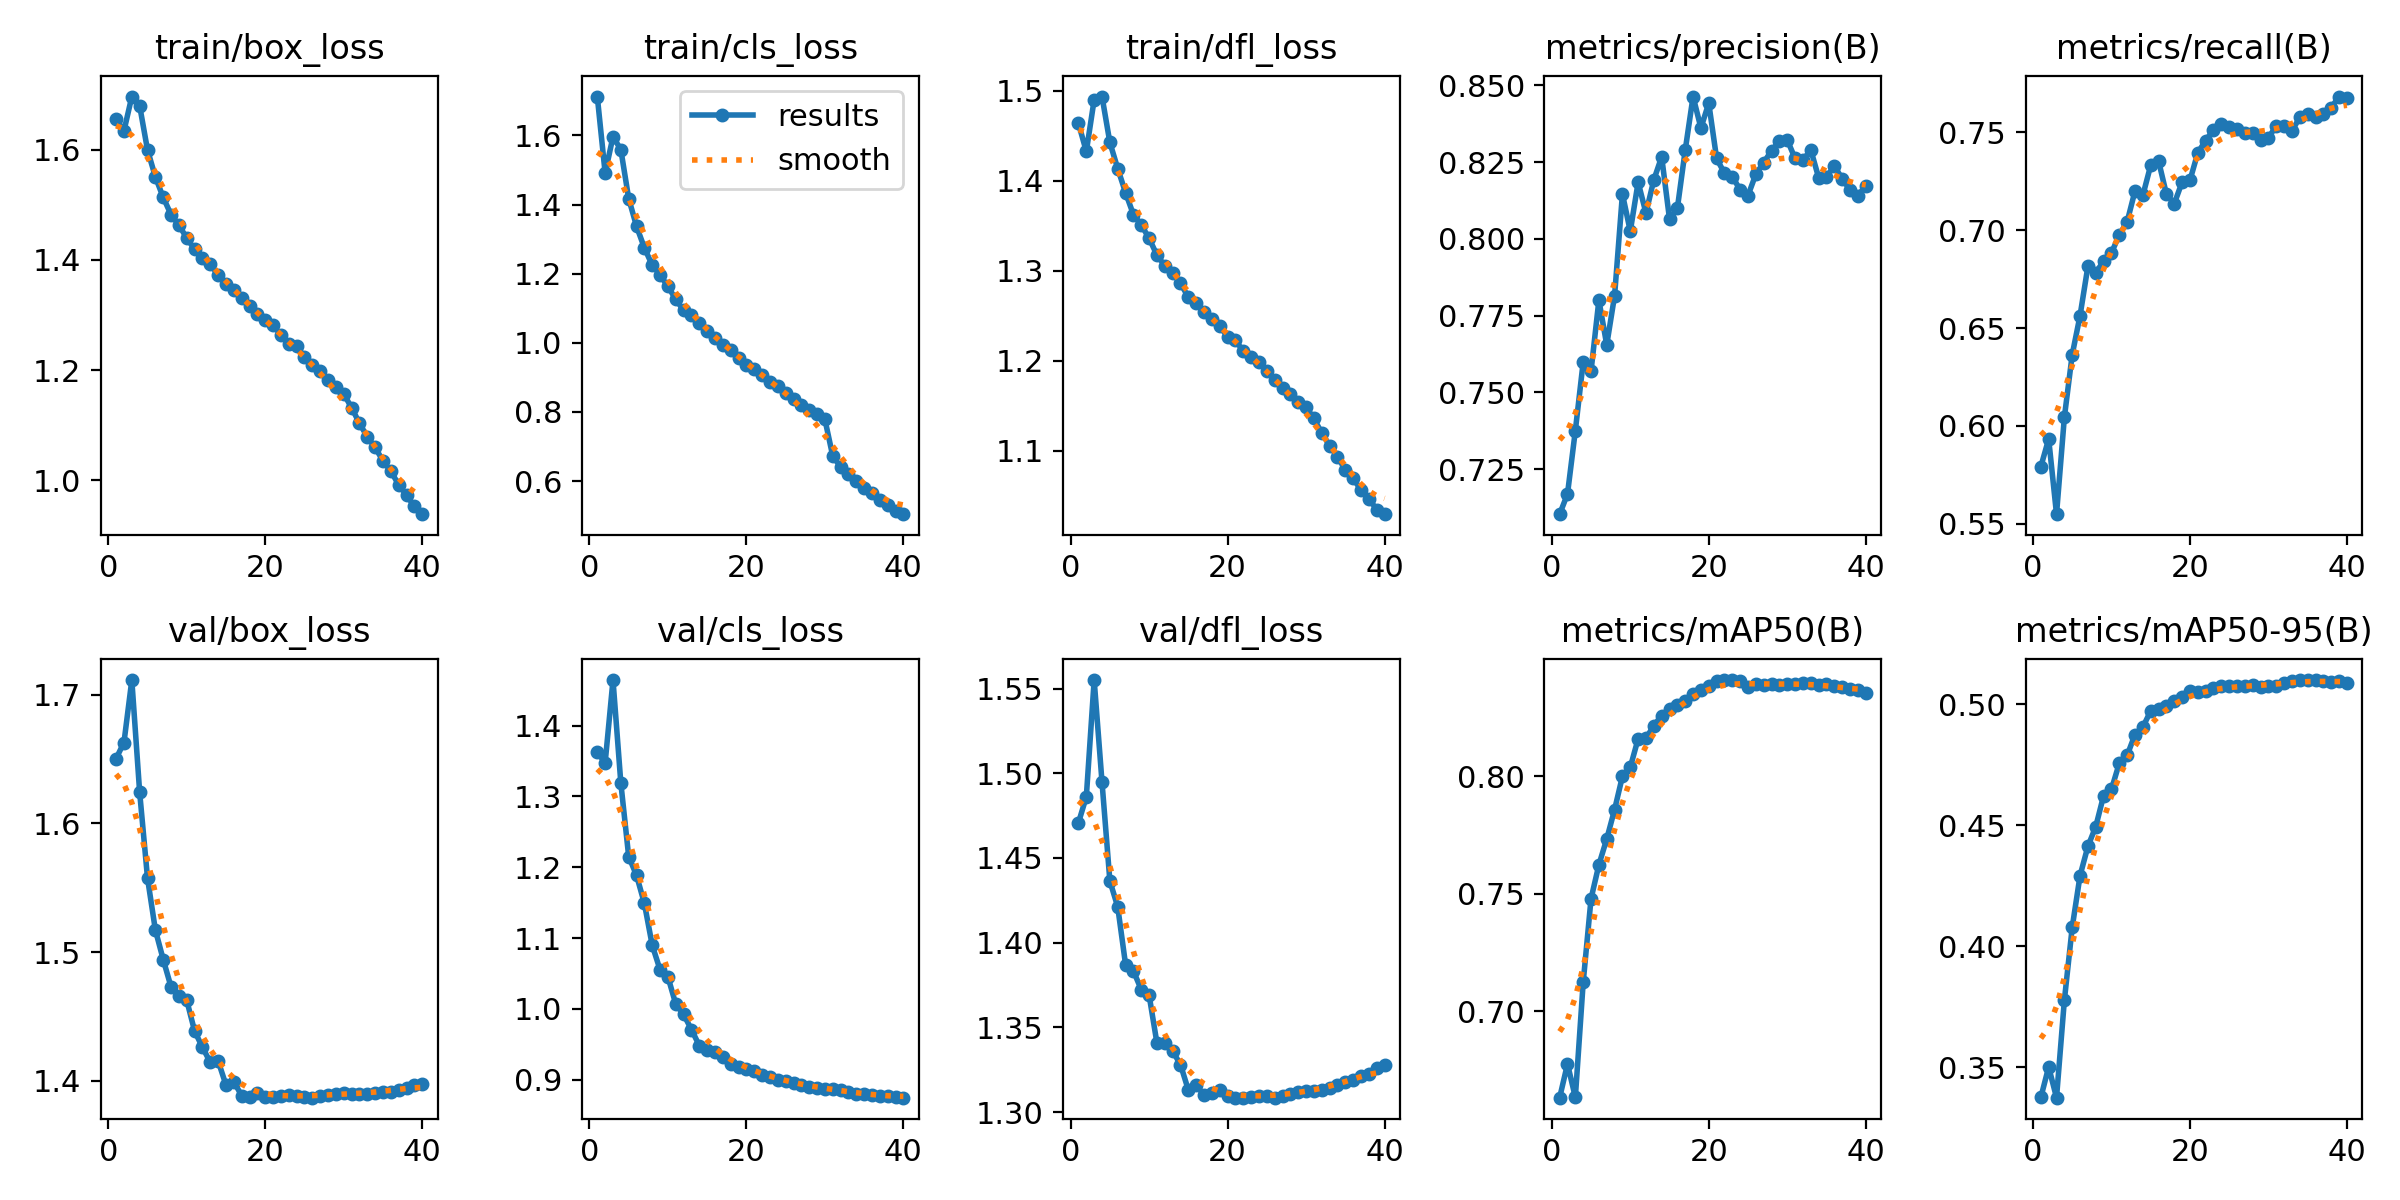

The file beside this chart, header and first rows:
epoch, time, train/box_loss, train/cls_loss, train/dfl_loss, metrics/precision(B), metrics/recall(B), metrics/mAP50(B), metrics/mAP50-95(B), val/box_loss, val/cls_loss, val/dfl_loss, lr/pg0, lr/pg1, lr/pg2, lr/pg3, lr/pg4, lr/pg5, lr/pg6, lr/pg7
1, 672.8, 1.655, 1.712, 1.464, 0.7103, 0.5792, 0.6633, 0.3375, 1.65, 1.362, 1.471, 0.009996, 0.003332, 0.009996, 0.003332, 0.009996, 0.003332, 0.009996, 0.003332
2, 1260, 1.634, 1.491, 1.432, 0.7169, 0.5934, 0.6777, 0.3501, 1.663, 1.347, 1.486, 0.0195, 0.0065, 0.0195, 0.0065, 0.0195, 0.0065, 0.0195, 0.0065
3, 1820, 1.696, 1.596, 1.49, 0.7376, 0.555, 0.6635, 0.3374, 1.711, 1.464, 1.555, 0.02851, 0.009504, 0.02851, 0.009504, 0.02851, 0.009504, 0.02851, 0.009504
4, 2369, 1.679, 1.559, 1.493, 0.7599, 0.6044, 0.7124, 0.3777, 1.624, 1.319, 1.495, 0.02777, 0.009258, 0.02777, 0.009258, 0.02777, 0.009258, 0.02777, 0.009258
5, 2919, 1.599, 1.417, 1.442, 0.7569, 0.6364, 0.7479, 0.4078, 1.557, 1.215, 1.436, 0.02703, 0.00901, 0.02703, 0.00901, 0.02703, 0.00901, 0.02703, 0.00901
6, 3469, 1.55, 1.337, 1.413, 0.7801, 0.6564, 0.7623, 0.4292, 1.517, 1.189, 1.421, 0.02629, 0.008762, 0.02629, 0.008762, 0.02629, 0.008762, 0.02629, 0.008762
7, 4020, 1.513, 1.275, 1.387, 0.7655, 0.6815, 0.7733, 0.4413, 1.494, 1.149, 1.387, 0.02555, 0.008515, 0.02555, 0.008515, 0.02555, 0.008515, 0.02555, 0.008515
8, 4570, 1.482, 1.225, 1.362, 0.7815, 0.6783, 0.7858, 0.4495, 1.473, 1.09, 1.383, 0.0248, 0.008268, 0.0248, 0.008268, 0.0248, 0.008268, 0.0248, 0.008268
9, 5120, 1.463, 1.197, 1.351, 0.8146, 0.6841, 0.8, 0.4623, 1.466, 1.055, 1.372, 0.02406, 0.00802, 0.02406, 0.00802, 0.02406, 0.00802, 0.02406, 0.00802
10, 5671, 1.44, 1.163, 1.336, 0.8025, 0.6884, 0.8038, 0.4649, 1.462, 1.045, 1.369, 0.02332, 0.007772, 0.02332, 0.007772, 0.02332, 0.007772, 0.02332, 0.007772
11, 6221, 1.419, 1.126, 1.317, 0.8184, 0.6976, 0.8159, 0.4757, 1.439, 1.007, 1.341, 0.02258, 0.007525, 0.02258, 0.007525, 0.02258, 0.007525, 0.02258, 0.007525
12, 6771, 1.404, 1.094, 1.306, 0.8084, 0.7043, 0.8161, 0.4789, 1.426, 0.9923, 1.341, 0.02183, 0.007278, 0.02183, 0.007278, 0.02183, 0.007278, 0.02183, 0.007278
13, 7321, 1.392, 1.079, 1.298, 0.8192, 0.72, 0.8215, 0.4875, 1.414, 0.9708, 1.336, 0.02109, 0.00703, 0.02109, 0.00703, 0.02109, 0.00703, 0.02109, 0.00703
14, 7871, 1.372, 1.057, 1.286, 0.8267, 0.7178, 0.8258, 0.4906, 1.415, 0.9482, 1.328, 0.02035, 0.006783, 0.02035, 0.006783, 0.02035, 0.006783, 0.02035, 0.006783
15, 8421, 1.356, 1.034, 1.271, 0.8064, 0.7331, 0.8284, 0.4973, 1.397, 0.9422, 1.313, 0.01961, 0.006535, 0.01961, 0.006535, 0.01961, 0.006535, 0.01961, 0.006535
16, 8972, 1.345, 1.015, 1.265, 0.81, 0.7354, 0.8303, 0.498, 1.399, 0.9396, 1.316, 0.01886, 0.006287, 0.01886, 0.006287, 0.01886, 0.006287, 0.01886, 0.006287
17, 9522, 1.33, 0.9932, 1.254, 0.8289, 0.7184, 0.8321, 0.4993, 1.389, 0.9324, 1.31, 0.01812, 0.00604, 0.01812, 0.00604, 0.01812, 0.00604, 0.01812, 0.00604
18, 10071, 1.317, 0.9801, 1.247, 0.8463, 0.7135, 0.8348, 0.5013, 1.387, 0.9228, 1.311, 0.01738, 0.005792, 0.01738, 0.005792, 0.01738, 0.005792, 0.01738, 0.005792
19, 10621, 1.302, 0.9547, 1.238, 0.8361, 0.7245, 0.8369, 0.503, 1.391, 0.9181, 1.313, 0.01664, 0.005545, 0.01664, 0.005545, 0.01664, 0.005545, 0.01664, 0.005545
20, 11172, 1.29, 0.936, 1.227, 0.8442, 0.7254, 0.8384, 0.5055, 1.387, 0.9151, 1.309, 0.01589, 0.005298, 0.01589, 0.005298, 0.01589, 0.005298, 0.01589, 0.005298
21, 11723, 1.281, 0.924, 1.223, 0.8262, 0.7395, 0.8404, 0.5053, 1.388, 0.9129, 1.309, 0.01515, 0.00505, 0.01515, 0.00505, 0.01515, 0.00505, 0.01515, 0.00505
22, 12273, 1.264, 0.908, 1.211, 0.8214, 0.7458, 0.8408, 0.5054, 1.388, 0.9071, 1.308, 0.01441, 0.004803, 0.01441, 0.004803, 0.01441, 0.004803, 0.01441, 0.004803
23, 12824, 1.247, 0.8875, 1.204, 0.8202, 0.7512, 0.8409, 0.5067, 1.389, 0.9043, 1.309, 0.01367, 0.004555, 0.01367, 0.004555, 0.01367, 0.004555, 0.01367, 0.004555
24, 13374, 1.243, 0.8756, 1.198, 0.816, 0.7541, 0.8404, 0.5075, 1.388, 0.8995, 1.309, 0.01292, 0.004307, 0.01292, 0.004307, 0.01292, 0.004307, 0.01292, 0.004307
25, 13924, 1.224, 0.8545, 1.189, 0.8141, 0.7529, 0.8379, 0.5076, 1.387, 0.8977, 1.309, 0.01218, 0.00406, 0.01218, 0.00406, 0.01218, 0.00406, 0.01218, 0.00406
26, 14474, 1.209, 0.8381, 1.179, 0.8211, 0.7517, 0.8391, 0.5076, 1.387, 0.8954, 1.309, 0.01144, 0.003812, 0.01144, 0.003812, 0.01144, 0.003812, 0.01144, 0.003812
27, 15024, 1.198, 0.8187, 1.17, 0.8248, 0.7498, 0.8388, 0.5077, 1.388, 0.8929, 1.31, 0.01069, 0.003565, 0.01069, 0.003565, 0.01069, 0.003565, 0.01069, 0.003565
28, 15574, 1.182, 0.8071, 1.164, 0.8287, 0.7498, 0.8394, 0.5079, 1.389, 0.89, 1.311, 0.009952, 0.003318, 0.009952, 0.003318, 0.009952, 0.003318, 0.009952, 0.003318
29, 16124, 1.17, 0.7932, 1.155, 0.8318, 0.7459, 0.8388, 0.5072, 1.39, 0.8883, 1.312, 0.00921, 0.00307, 0.00921, 0.00307, 0.00921, 0.00307, 0.00921, 0.00307
30, 16675, 1.157, 0.7785, 1.149, 0.8322, 0.7472, 0.8394, 0.5076, 1.391, 0.8876, 1.313, 0.008467, 0.002822, 0.008467, 0.002822, 0.008467, 0.002822, 0.008467, 0.002822
31, 17224, 1.132, 0.6725, 1.136, 0.8262, 0.7532, 0.8391, 0.5078, 1.39, 0.8864, 1.312, 0.007725, 0.002575, 0.007725, 0.002575, 0.007725, 0.002575, 0.007725, 0.002575
32, 17772, 1.104, 0.6414, 1.12, 0.8256, 0.7531, 0.8398, 0.5087, 1.39, 0.8857, 1.313, 0.006982, 0.002328, 0.006982, 0.002328, 0.006982, 0.002328, 0.006982, 0.002328
33, 18320, 1.079, 0.6203, 1.106, 0.829, 0.7506, 0.8398, 0.5097, 1.39, 0.8831, 1.314, 0.00624, 0.00208, 0.00624, 0.00208, 0.00624, 0.00208, 0.00624, 0.00208
34, 18869, 1.06, 0.599, 1.094, 0.8199, 0.7577, 0.8387, 0.51, 1.391, 0.8806, 1.316, 0.005497, 0.001832, 0.005497, 0.001832, 0.005497, 0.001832, 0.005497, 0.001832
35, 19417, 1.036, 0.58, 1.079, 0.8202, 0.7592, 0.839, 0.5101, 1.391, 0.8796, 1.318, 0.004755, 0.001585, 0.004755, 0.001585, 0.004755, 0.001585, 0.004755, 0.001585
36, 19966, 1.017, 0.5644, 1.07, 0.8237, 0.7579, 0.8384, 0.5101, 1.392, 0.8786, 1.319, 0.004012, 0.001337, 0.004012, 0.001337, 0.004012, 0.001337, 0.004012, 0.001337
37, 20515, 0.9923, 0.5452, 1.056, 0.8196, 0.7593, 0.8377, 0.5097, 1.393, 0.8774, 1.321, 0.00327, 0.00109, 0.00327, 0.00109, 0.00327, 0.00109, 0.00327, 0.00109
38, 21064, 0.9733, 0.5296, 1.047, 0.8158, 0.7625, 0.837, 0.5092, 1.394, 0.8764, 1.323, 0.002527, 0.0008425, 0.002527, 0.0008425, 0.002527, 0.0008425, 0.002527, 0.0008425
39, 21613, 0.9526, 0.5125, 1.035, 0.814, 0.7682, 0.8365, 0.5095, 1.397, 0.8756, 1.326, 0.001785, 0.000595, 0.001785, 0.000595, 0.001785, 0.000595, 0.001785, 0.000595
40, 22162, 0.9387, 0.5043, 1.03, 0.8173, 0.7675, 0.8354, 0.5089, 1.397, 0.8747, 1.328, 0.001043, 0.0003475, 0.001043, 0.0003475, 0.001043, 0.0003475, 0.001043, 0.0003475
